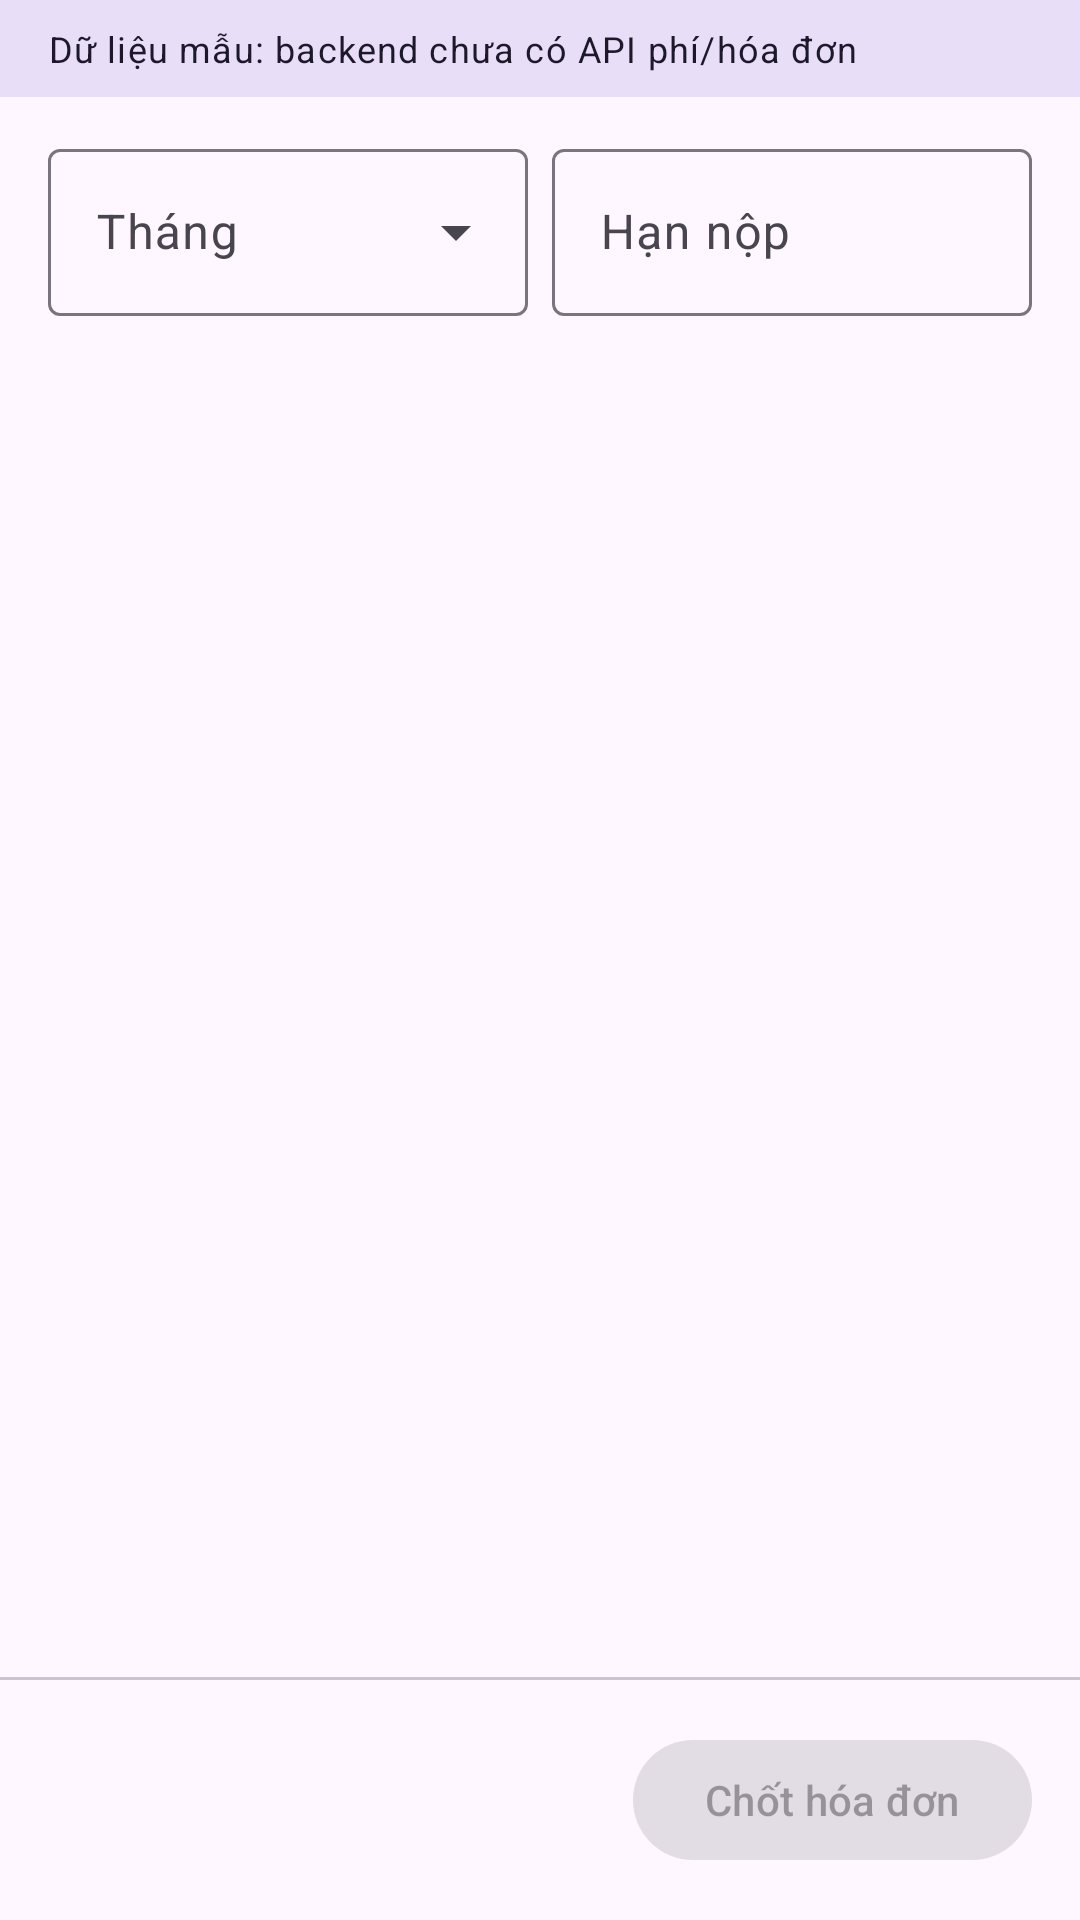

Write the Android layout XML for this screen, with the resource values it uses.
<!-- AndroidManifest.xml: application theme Theme.AomsAdmin -->
<!-- res/layout/fragment_invoice.xml -->
<?xml version="1.0" encoding="utf-8"?>
<LinearLayout xmlns:android="http://schemas.android.com/apk/res/android"
    xmlns:app="http://schemas.android.com/apk/res-auto"
    android:layout_width="match_parent"
    android:layout_height="match_parent"
    android:orientation="vertical">

    <com.google.android.material.progressindicator.LinearProgressIndicator
        android:id="@+id/progress"
        android:layout_width="match_parent"
        android:layout_height="wrap_content"
        android:indeterminate="true"
        android:visibility="gone" />

    <TextView
        android:layout_width="match_parent"
        android:layout_height="wrap_content"
        android:background="?attr/colorSecondaryContainer"
        android:paddingHorizontal="16dp"
        android:paddingVertical="8dp"
        android:text="@string/du_lieu_mau"
        android:textAppearance="?attr/textAppearanceBodySmall"
        android:textColor="?attr/colorOnSecondaryContainer" />

    <LinearLayout
        android:layout_width="match_parent"
        android:layout_height="wrap_content"
        android:orientation="horizontal"
        android:paddingHorizontal="16dp"
        android:paddingTop="12dp">

        <com.google.android.material.textfield.TextInputLayout
            style="?attr/textInputOutlinedExposedDropdownMenuStyle"
            android:layout_width="0dp"
            android:layout_height="wrap_content"
            android:layout_marginEnd="8dp"
            android:layout_weight="1"
            android:hint="@string/thang">

            <com.google.android.material.textfield.MaterialAutoCompleteTextView
                android:id="@+id/edtThang"
                android:layout_width="match_parent"
                android:layout_height="wrap_content"
                android:inputType="none" />
        </com.google.android.material.textfield.TextInputLayout>

        <com.google.android.material.textfield.TextInputLayout
            android:id="@+id/layoutHanNop"
            android:layout_width="0dp"
            android:layout_height="wrap_content"
            android:layout_weight="1"
            android:hint="@string/han_nop">

            <com.google.android.material.textfield.TextInputEditText
                android:id="@+id/edtHanNop"
                android:layout_width="match_parent"
                android:layout_height="wrap_content"
                android:focusable="false"
                android:inputType="none" />
        </com.google.android.material.textfield.TextInputLayout>
    </LinearLayout>

    <TextView
        android:id="@+id/txtKhoanPhi"
        android:layout_width="match_parent"
        android:layout_height="wrap_content"
        android:paddingHorizontal="16dp"
        android:paddingTop="12dp"
        android:textAppearance="?attr/textAppearanceBodyMedium" />

    <TextView
        android:id="@+id/txtTrangThai"
        android:layout_width="match_parent"
        android:layout_height="wrap_content"
        android:accessibilityLiveRegion="polite"
        android:gravity="center"
        android:padding="24dp"
        android:visibility="gone" />

    <androidx.recyclerview.widget.RecyclerView
        android:id="@+id/recycler"
        android:layout_width="match_parent"
        android:layout_height="0dp"
        android:layout_weight="1"
        android:clipToPadding="false"
        android:paddingHorizontal="16dp"
        android:paddingVertical="8dp" />

    <com.google.android.material.divider.MaterialDivider
        android:layout_width="match_parent"
        android:layout_height="wrap_content" />

    <LinearLayout
        android:layout_width="match_parent"
        android:layout_height="wrap_content"
        android:gravity="center_vertical"
        android:orientation="horizontal"
        android:padding="16dp">

        <TextView
            android:id="@+id/txtTongKet"
            android:layout_width="0dp"
            android:layout_height="wrap_content"
            android:layout_weight="1"
            android:textAppearance="?attr/textAppearanceTitleSmall" />

        <com.google.android.material.button.MaterialButton
            android:id="@+id/btnChot"
            android:layout_width="wrap_content"
            android:layout_height="wrap_content"
            android:enabled="false"
            android:text="@string/chot_hoa_don" />
    </LinearLayout>
</LinearLayout>
<!-- resources referenced by this layout -->
<resources>
  <string name="chot_hoa_don">Chốt hóa đơn</string>
  <string name="du_lieu_mau">Dữ liệu mẫu: backend chưa có API phí/hóa đơn</string>
  <string name="han_nop">Hạn nộp</string>
  <string name="thang">Tháng</string>
  <style name="Theme.AomsAdmin" parent="Theme.Material3.DayNight.NoActionBar">
          <item name="colorPrimary">@color/brand</item>
      </style>
  <color name="brand">#1E5AA8</color>
</resources>
